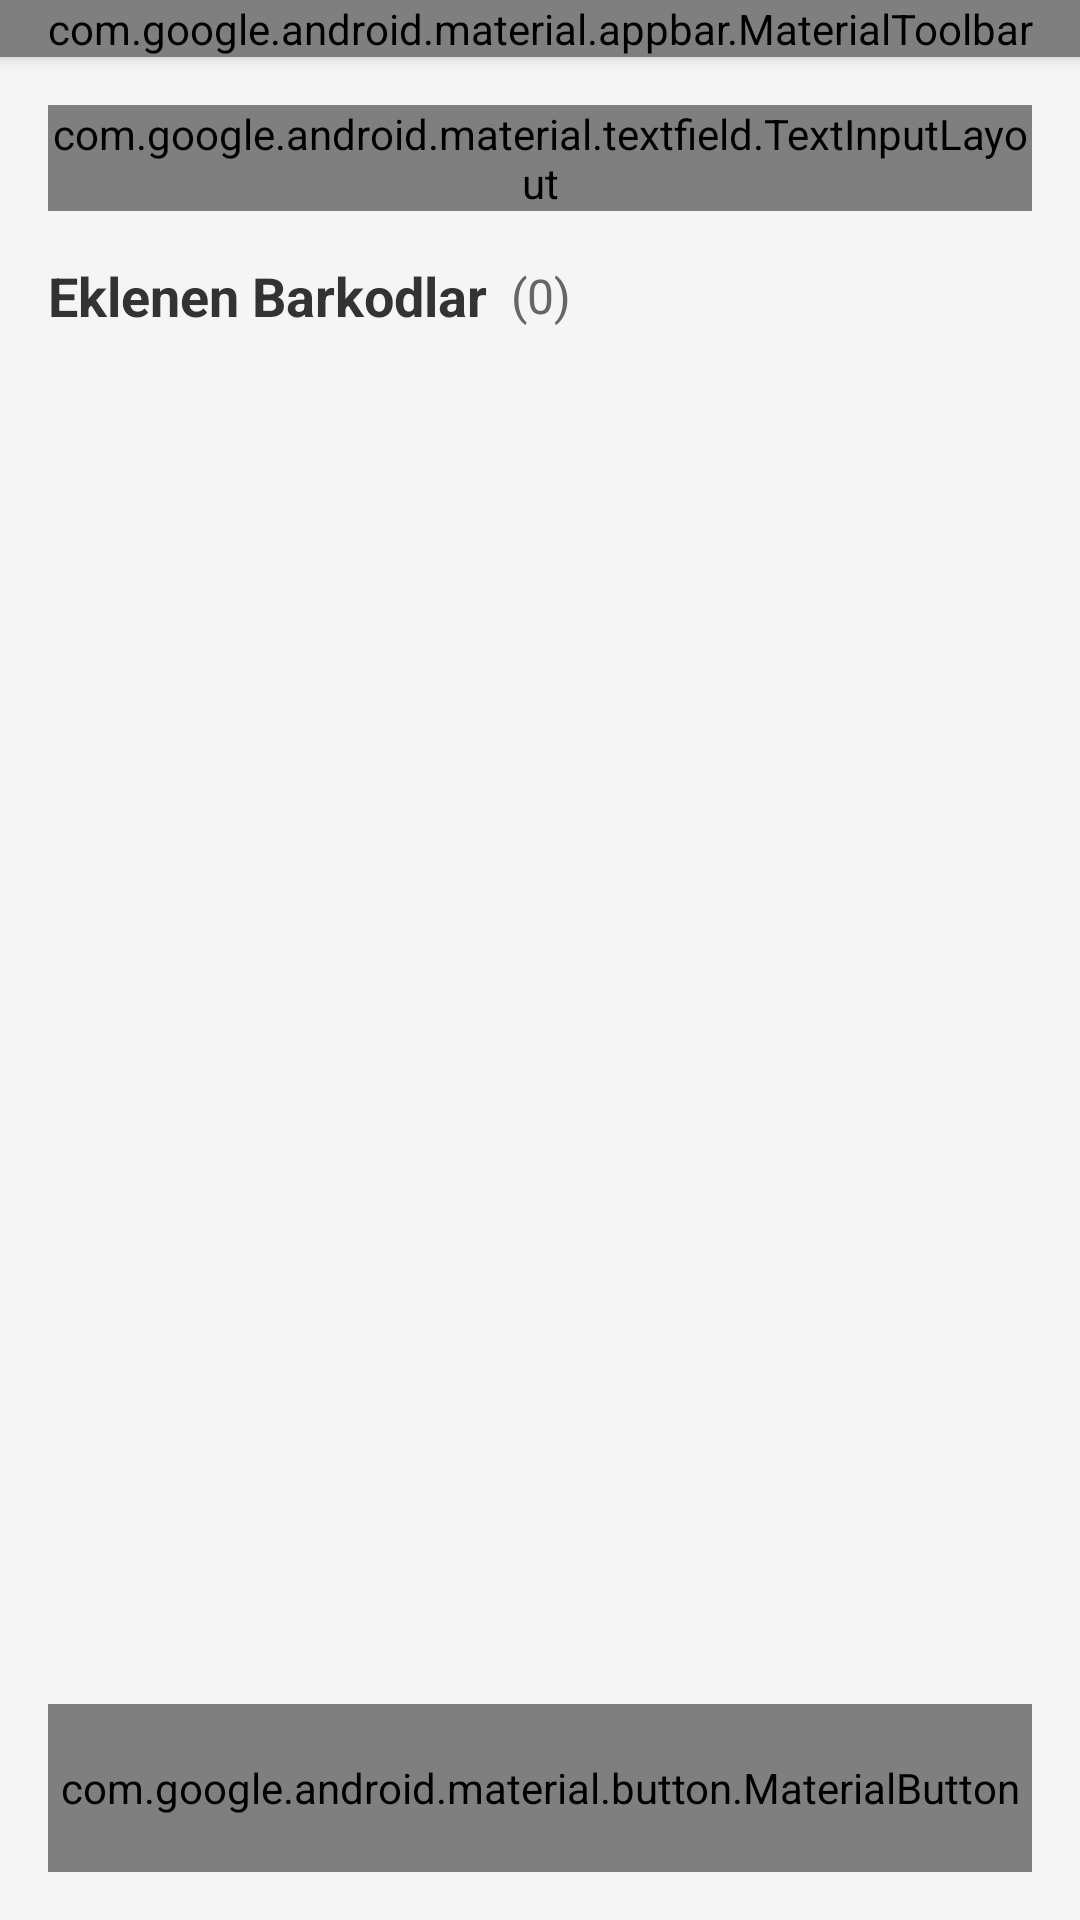

Here is an Android app screen rendered from its layout file. Give the layout XML and the strings, colors and styles it references.
<!-- AndroidManifest.xml: application theme Theme.BarkodApp -->
<!-- res/layout/activity_barkod_listesi.xml -->
<?xml version="1.0" encoding="utf-8"?>
<androidx.constraintlayout.widget.ConstraintLayout
    xmlns:android="http://schemas.android.com/apk/res/android"
    xmlns:app="http://schemas.android.com/apk/res-auto"
    xmlns:tools="http://schemas.android.com/tools"
    android:layout_width="match_parent"
    android:layout_height="match_parent"
    android:background="#F5F5F5"
    tools:context=".BarkodListesiActivity">

    
    <com.google.android.material.appbar.MaterialToolbar
        android:id="@+id/toolbar"
        android:layout_width="match_parent"
        android:layout_height="?attr/actionBarSize"
        android:background="?attr/colorPrimary"
        android:elevation="4dp"
        app:title="Barkod Listesi"
        app:titleTextColor="@android:color/white"
        app:navigationIcon="@android:drawable/ic_menu_revert"
        app:layout_constraintTop_toTopOf="parent" />

    
    <com.google.android.material.textfield.TextInputLayout
        android:id="@+id/tilBarkod"
        android:layout_width="0dp"
        android:layout_height="wrap_content"
        android:hint="Barkod Numarası"
        app:layout_constraintTop_toBottomOf="@id/toolbar"
        app:layout_constraintStart_toStartOf="parent"
        app:layout_constraintEnd_toEndOf="parent"
        android:layout_margin="16dp"
        app:boxBackgroundMode="outline">

        <com.google.android.material.textfield.TextInputEditText
            android:id="@+id/etBarkod"
            android:layout_width="match_parent"
            android:layout_height="wrap_content"
            android:inputType="text"
            android:imeOptions="actionDone"
            android:maxLines="1"
            android:textSize="16sp" />

    </com.google.android.material.textfield.TextInputLayout>

    
    <TextView
        android:id="@+id/tvListeBaslik"
        android:layout_width="wrap_content"
        android:layout_height="wrap_content"
        android:text="Eklenen Barkodlar"
        android:textSize="18sp"
        android:textStyle="bold"
        android:textColor="#333333"
        app:layout_constraintTop_toBottomOf="@id/tilBarkod"
        app:layout_constraintStart_toStartOf="parent"
        android:layout_marginStart="16dp"
        android:layout_marginTop="16dp" />

    <TextView
        android:id="@+id/tvBarkodSayisi"
        android:layout_width="wrap_content"
        android:layout_height="wrap_content"
        android:text="(0)"
        android:textSize="16sp"
        android:textColor="#666666"
        app:layout_constraintTop_toTopOf="@id/tvListeBaslik"
        app:layout_constraintBottom_toBottomOf="@id/tvListeBaslik"
        app:layout_constraintStart_toEndOf="@id/tvListeBaslik"
        android:layout_marginStart="8dp" />

    
    <androidx.recyclerview.widget.RecyclerView
        android:id="@+id/recyclerView"
        android:layout_width="0dp"
        android:layout_height="0dp"
        android:layout_margin="16dp"
        app:layoutManager="androidx.recyclerview.widget.LinearLayoutManager"
        app:layout_constraintTop_toBottomOf="@id/tvListeBaslik"
        app:layout_constraintBottom_toTopOf="@id/btnGonder"
        app:layout_constraintStart_toStartOf="parent"
        app:layout_constraintEnd_toEndOf="parent"
        tools:listitem="@layout/item_barkod" />

    
    <TextView
        android:id="@+id/tvEmptyMessage"
        android:layout_width="wrap_content"
        android:layout_height="wrap_content"
        android:text="Henüz barkod eklenmedi"
        android:textSize="16sp"
        android:textColor="#999999"
        android:visibility="gone"
        app:layout_constraintTop_toTopOf="@id/recyclerView"
        app:layout_constraintBottom_toBottomOf="@id/recyclerView"
        app:layout_constraintStart_toStartOf="parent"
        app:layout_constraintEnd_toEndOf="parent" />

    
    <com.google.android.material.button.MaterialButton
        android:id="@+id/btnGonder"
        android:layout_width="0dp"
        android:layout_height="56dp"
        android:text="Gönder"
        android:textSize="18sp"
        android:textStyle="bold"
        android:layout_margin="16dp"
        app:layout_constraintBottom_toBottomOf="parent"
        app:layout_constraintStart_toStartOf="parent"
        app:layout_constraintEnd_toEndOf="parent" />

    
    <ProgressBar
        android:id="@+id/progressBar"
        android:layout_width="wrap_content"
        android:layout_height="wrap_content"
        android:visibility="gone"
        app:layout_constraintTop_toTopOf="parent"
        app:layout_constraintBottom_toBottomOf="parent"
        app:layout_constraintStart_toStartOf="parent"
        app:layout_constraintEnd_toEndOf="parent" />

</androidx.constraintlayout.widget.ConstraintLayout>
<!-- res/layout/item_barkod.xml (included above) -->
<?xml version="1.0" encoding="utf-8"?>
<com.google.android.material.card.MaterialCardView
    xmlns:android="http://schemas.android.com/apk/res/android"
    xmlns:app="http://schemas.android.com/apk/res-auto"
    android:layout_width="match_parent"
    android:layout_height="wrap_content"
    android:layout_margin="4dp"
    app:cardElevation="2dp"
    app:cardCornerRadius="8dp">

    <androidx.constraintlayout.widget.ConstraintLayout
        android:layout_width="match_parent"
        android:layout_height="wrap_content"
        android:padding="16dp">

        <TextView
            android:id="@+id/tvBarkodNo"
            android:layout_width="0dp"
            android:layout_height="wrap_content"
            android:text="Barkod: 123456789"
            android:textSize="16sp"
            android:textColor="#333333"
            android:textStyle="bold"
            app:layout_constraintTop_toTopOf="parent"
            app:layout_constraintStart_toStartOf="parent"
            app:layout_constraintEnd_toStartOf="@id/btnSil" />

        <com.google.android.material.button.MaterialButton
            android:id="@+id/btnSil"
            android:layout_width="wrap_content"
            android:layout_height="40dp"
            android:text="Sil"
            android:textSize="14sp"
            app:icon="@android:drawable/ic_menu_delete"
            app:iconSize="20dp"
            app:backgroundTint="#E53935"
            app:layout_constraintTop_toTopOf="parent"
            app:layout_constraintEnd_toEndOf="parent"
            app:layout_constraintBottom_toBottomOf="parent" />

    </androidx.constraintlayout.widget.ConstraintLayout>

</com.google.android.material.card.MaterialCardView>
<!-- resources referenced by this layout -->
<resources>
  <style name="Theme.BarkodApp" parent="android:Theme.Material.Light.NoActionBar" />
</resources>
